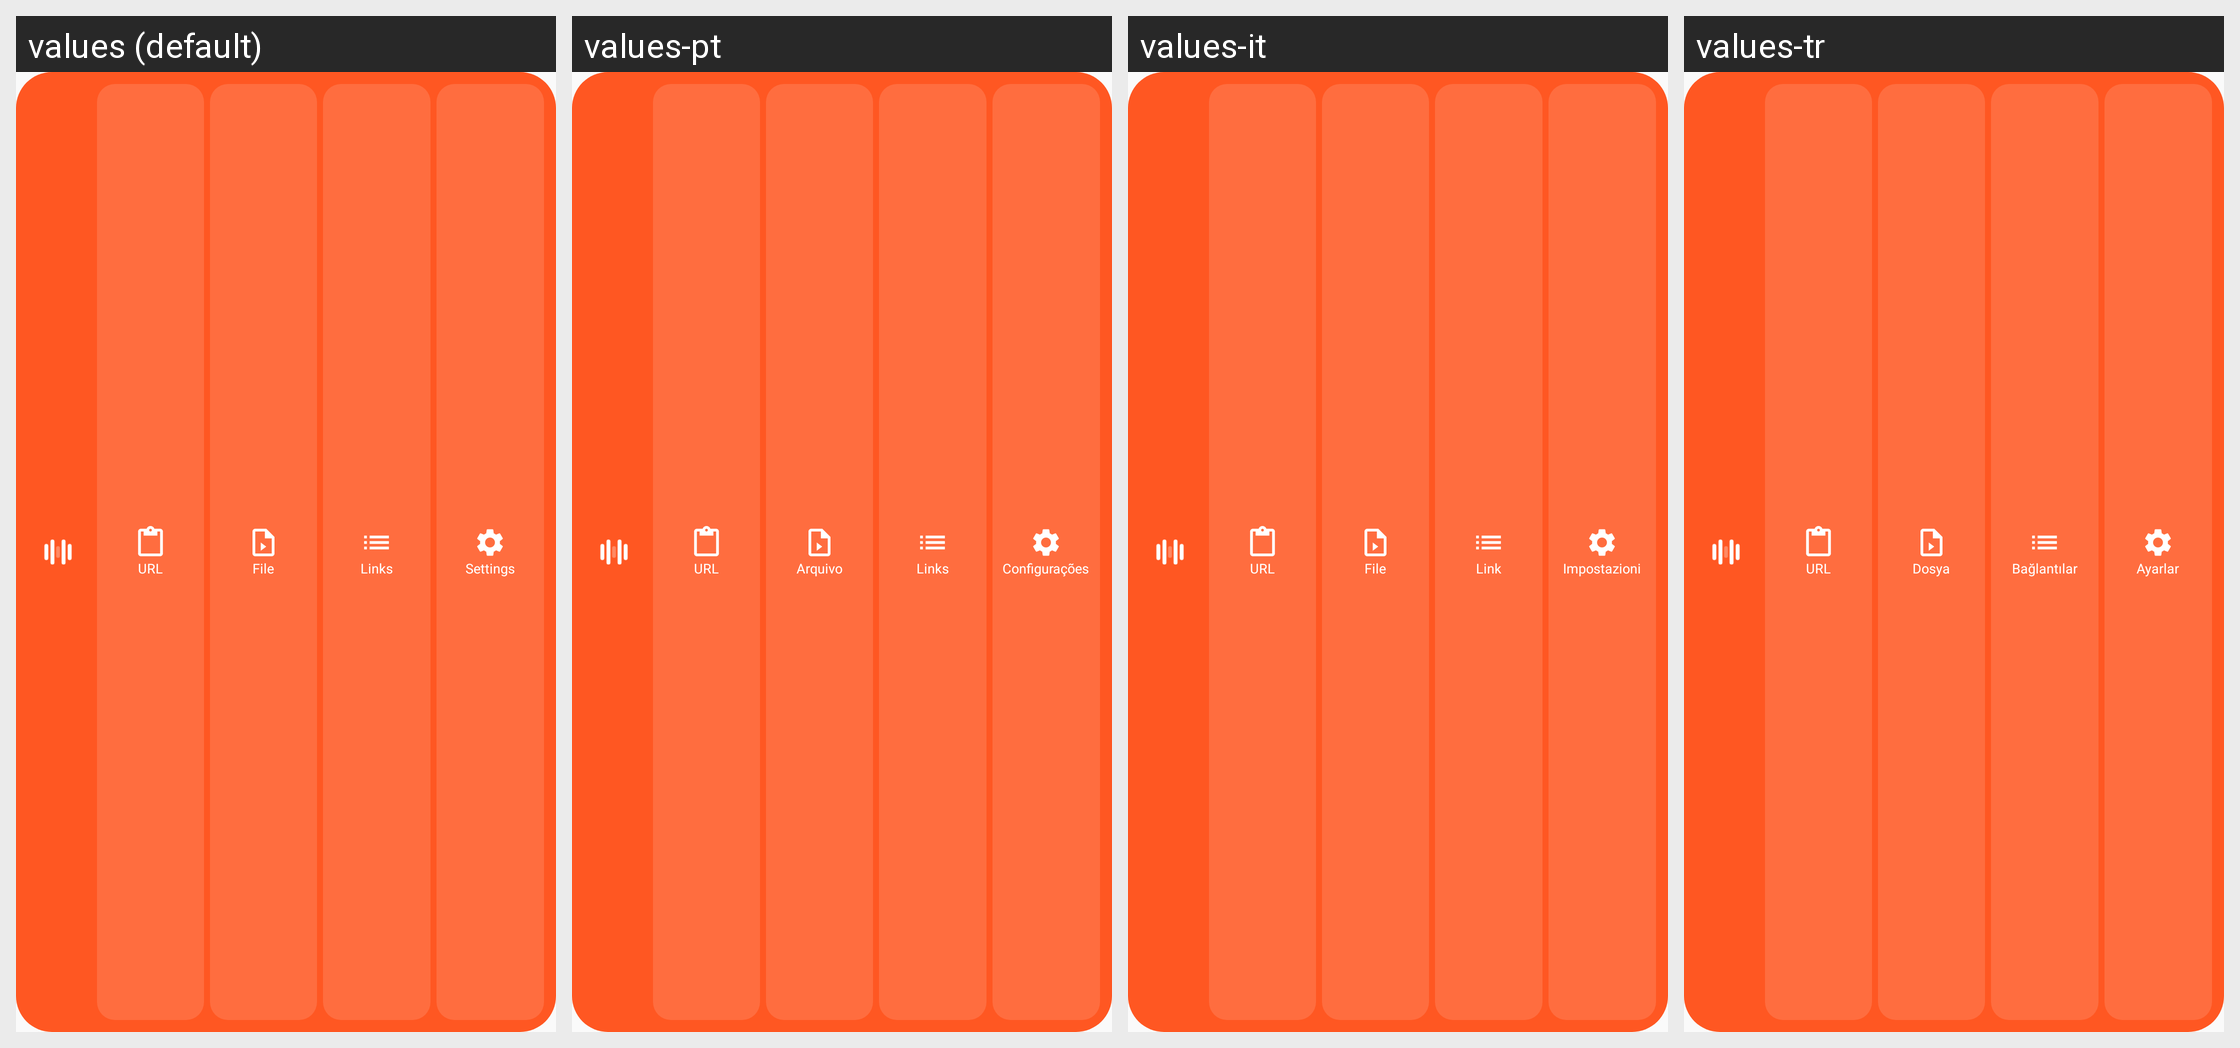

This grid shows one Android layout under several languages. Give, for every string resource on the screen, its name, the default text and each shown locale's text.
Android screen res/layout/widget_layout.xml rendered under 4 locales, left to right: values (default), values-pt, values-it, values-tr. Device: Nexus 5 (rendered at 1080×1920; each locale shown at half size, 540×960, under a caption strip naming it); theme Theme.MusicRemover.
Other locales in the repository, not shown: values-ar, values-de, values-es, values-fr, values-hi, values-id, values-ja, values-ko, values-ms, values-ru, values-ur, values-zh.
Strings drawn on this screen, with the default value and each locale's value (text and hints the layout hard-codes, and strings that could not be matched under every locale, appear in the picture but are not listed):

tab_url
  values: URL
  values-pt: URL
  values-it: URL
  values-tr: URL

tab_file
  values: File
  values-pt: Arquivo
  values-it: File
  values-tr: Dosya

widget_batch
  values: Links
  values-pt: Links
  values-it: Link
  values-tr: Bağlantılar

settings
  values: Settings
  values-pt: Configurações
  values-it: Impostazioni
  values-tr: Ayarlar
